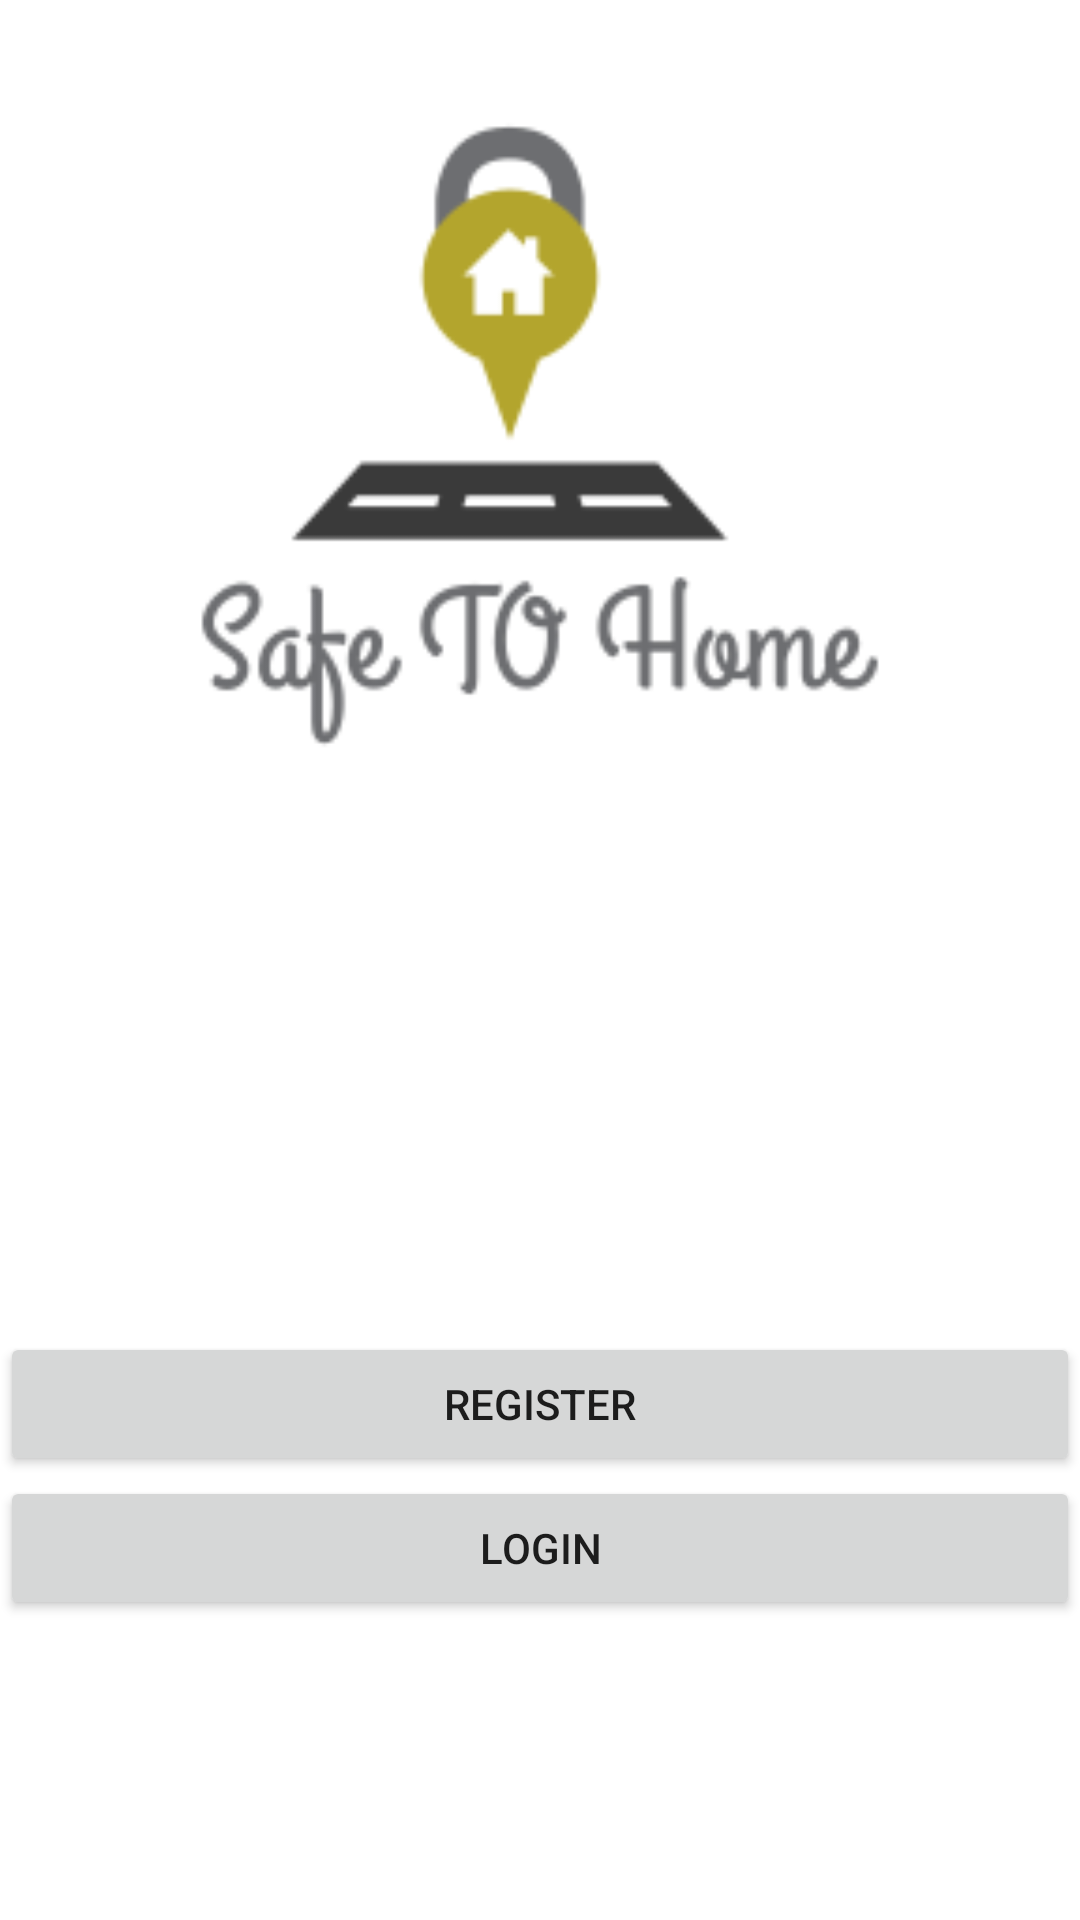

This screen was rendered from an Android layout file. Write that file and the resources it references.
<!-- AndroidManifest.xml: application theme Theme.Safe2Home -->
<!-- res/layout/activity_main.xml -->
<?xml version="1.0" encoding="utf-8"?>
<RelativeLayout xmlns:android="http://schemas.android.com/apk/res/android"
    xmlns:app="http://schemas.android.com/apk/res-auto"
    xmlns:tools="http://schemas.android.com/tools"
    android:layout_width="match_parent"
    android:layout_height="match_parent"
    tools:context=".MainActivity">

    <ImageView
        android:layout_width="250dp"
        android:layout_height="250dp"
        android:layout_centerHorizontal="true"
        android:layout_marginTop="20dp"
        android:src="@drawable/safe_home_logo"
        android:contentDescription="TODO" />

    
    <Button
        android:id="@+id/register_btn"
        style="@style/TextAppearance.AppCompat.Button"
        android:layout_width="match_parent"
        android:layout_height="wrap_content"
        android:layout_above="@id/login_btn"
        android:drawableLeft="@drawable/ic_register_btn"
        android:text="@string/register_btn" />

    
    <Button
        android:id="@+id/login_btn"
        style="@style/TextAppearance.AppCompat.Button"
        android:layout_width="match_parent"
        android:layout_height="wrap_content"
        android:layout_alignParentBottom="true"
        android:layout_marginBottom="100dp"
        android:drawableLeft="@drawable/ic_login_btn"
        android:text="@string/login_btn" />


</RelativeLayout>
<!-- resources referenced by this layout -->
<resources>
  <!-- drawable safe_home_logo: png bitmap (drawable, 7453 bytes) -->
  <string name="login_btn">Login</string>
  <string name="register_btn">Register</string>
  <style name="Theme.Safe2Home" parent="Theme.MaterialComponents.DayNight.DarkActionBar">
          
          <item name="colorPrimary">@color/purple_500</item>
          <item name="colorPrimaryVariant">@color/purple_700</item>
          <item name="colorOnPrimary">@color/white</item>
          
          <item name="colorSecondary">@color/teal_200</item>
          <item name="colorSecondaryVariant">@color/teal_700</item>
          <item name="colorOnSecondary">@color/black</item>
          
          <item name="android:statusBarColor" tools:targetApi="l">?attr/colorPrimaryVariant</item>
          
      </style>
  <!-- not gathered from this repository: default colours our renderer supplied (Android Studio template values) -->
  <color name="purple_500">#FF6200EE</color>
  <color name="purple_700">#FF3700B3</color>
  <color name="teal_200">#FF03DAC5</color>
  <color name="teal_700">#FF018786</color>
  <color name="black">#FF000000</color>
  <color name="white">#FFFFFFFF</color>
</resources>
